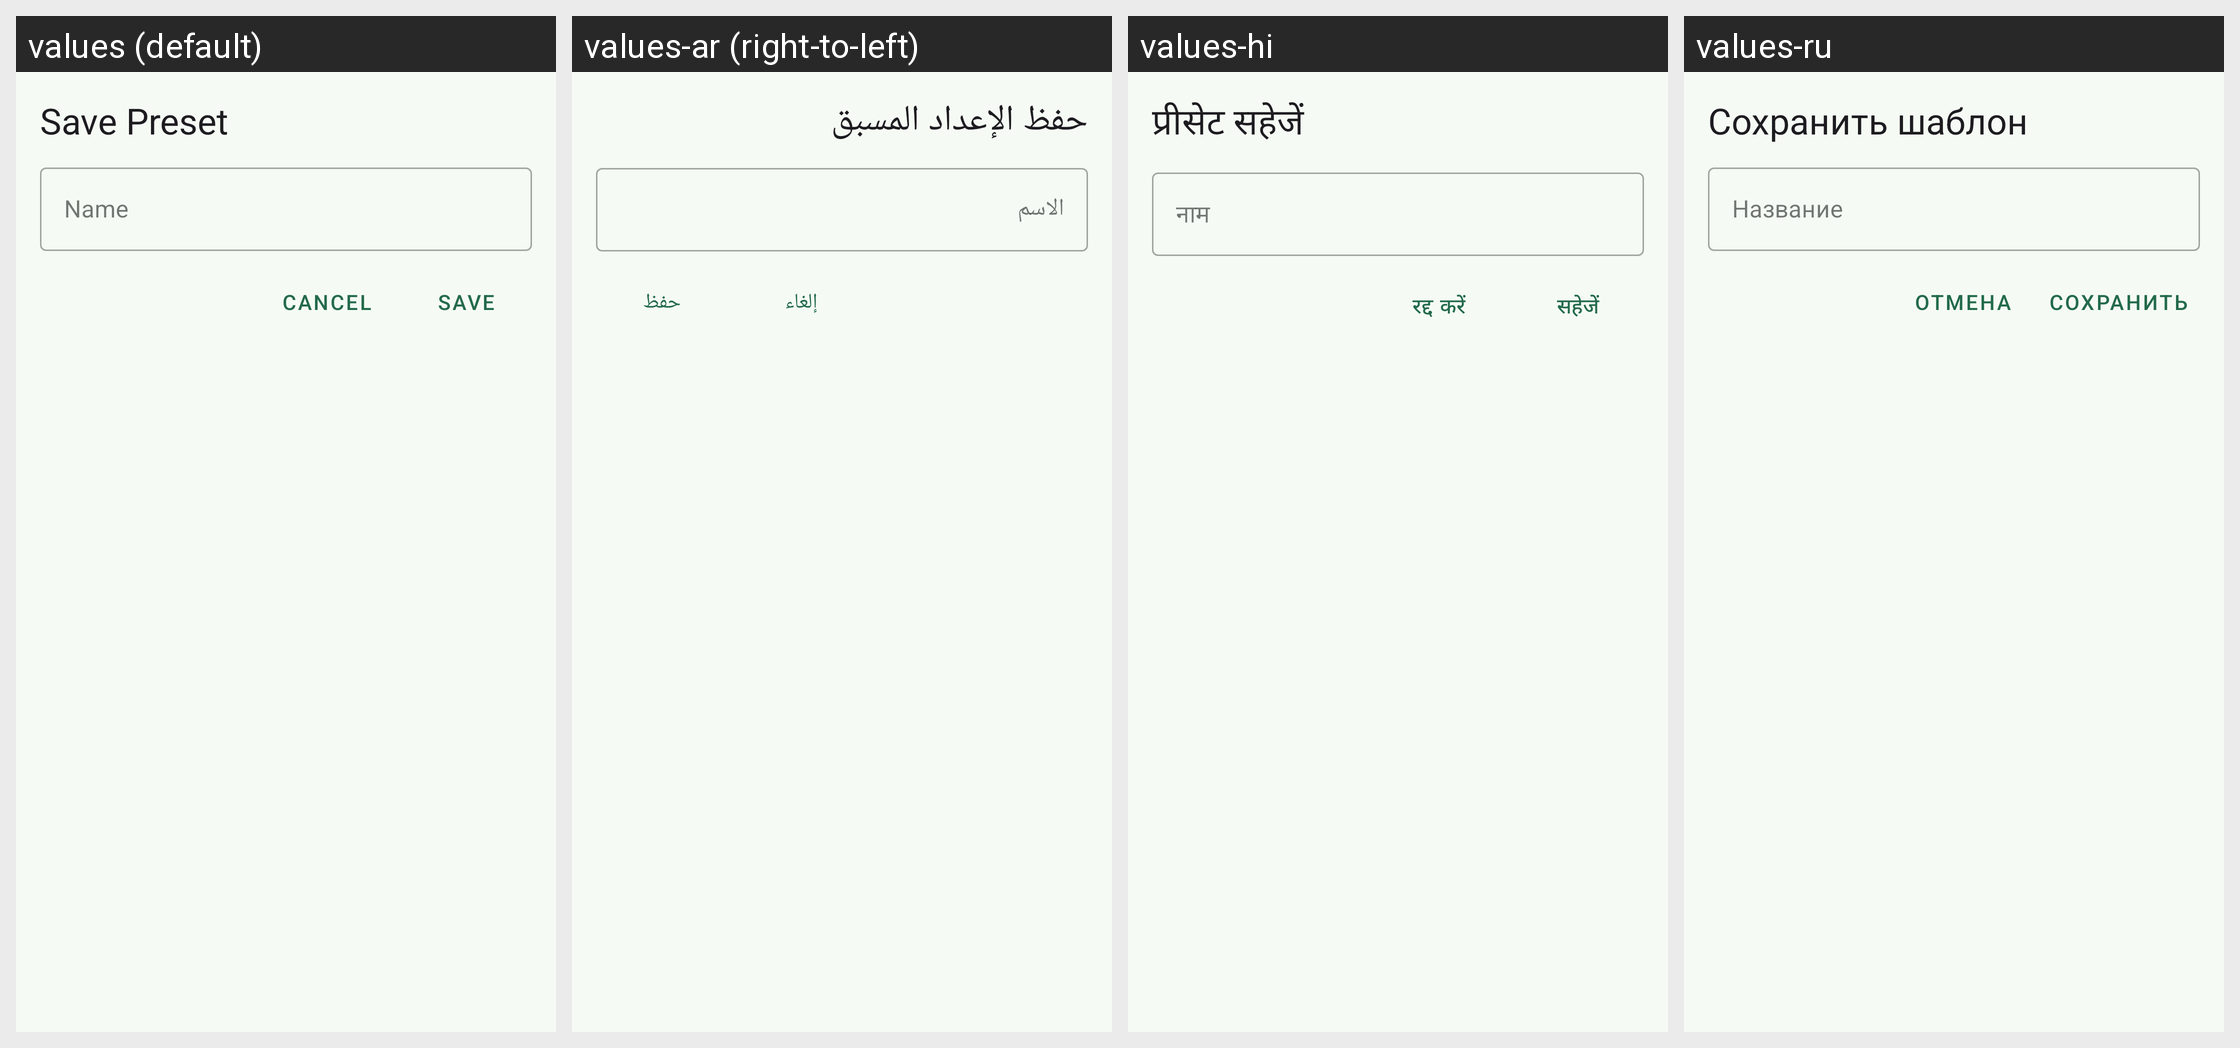

Strings drawn on this Android screen and how each of the app's shown locales translates them:
Android screen res/layout/dialog_save_preset.xml rendered under 4 locales, left to right: values (default), values-ar (right-to-left), values-hi, values-ru. Device: Nexus 5 (rendered at 1080×1920; each locale shown at half size, 540×960, under a caption strip naming it); theme Theme.App.
Other locales in the repository, not shown: values-bn, values-bn-rBD, values-br, values-ca, values-cs, values-da, values-de, values-el, values-eo, values-es-rAR, values-es-rES, values-eu, values-fa, values-fi, values-fr-rFR, values-gl, values-ia, values-in, values-in-rID, values-it-rIT, values-ja, values-lt, values-nb-rNO, values-nl, values-or, values-pl, values-pt, values-pt-rBR, values-pt-rPT, values-sq-rAL, values-sv, values-tr, values-uk-rUA, values-vi, values-zh-rCN, values-zh-rTW.
Strings drawn on this screen, with the default value and each locale's value (text and hints the layout hard-codes, and strings that could not be matched under every locale, appear in the picture but are not listed):

save_preset
  values: Save Preset
  values-ar: حفظ الإعداد المسبق
  values-hi: प्रीसेट सहेजें
  values-ru: Сохранить шаблон

name
  values: Name
  values-ar: الاسم
  values-hi: नाम
  values-ru: Название

cancel
  values: Cancel
  values-ar: إلغاء
  values-hi: रद्द करें
  values-ru: Отмена

save
  values: Save
  values-ar: حفظ
  values-hi: सहेजें
  values-ru: Сохранить
